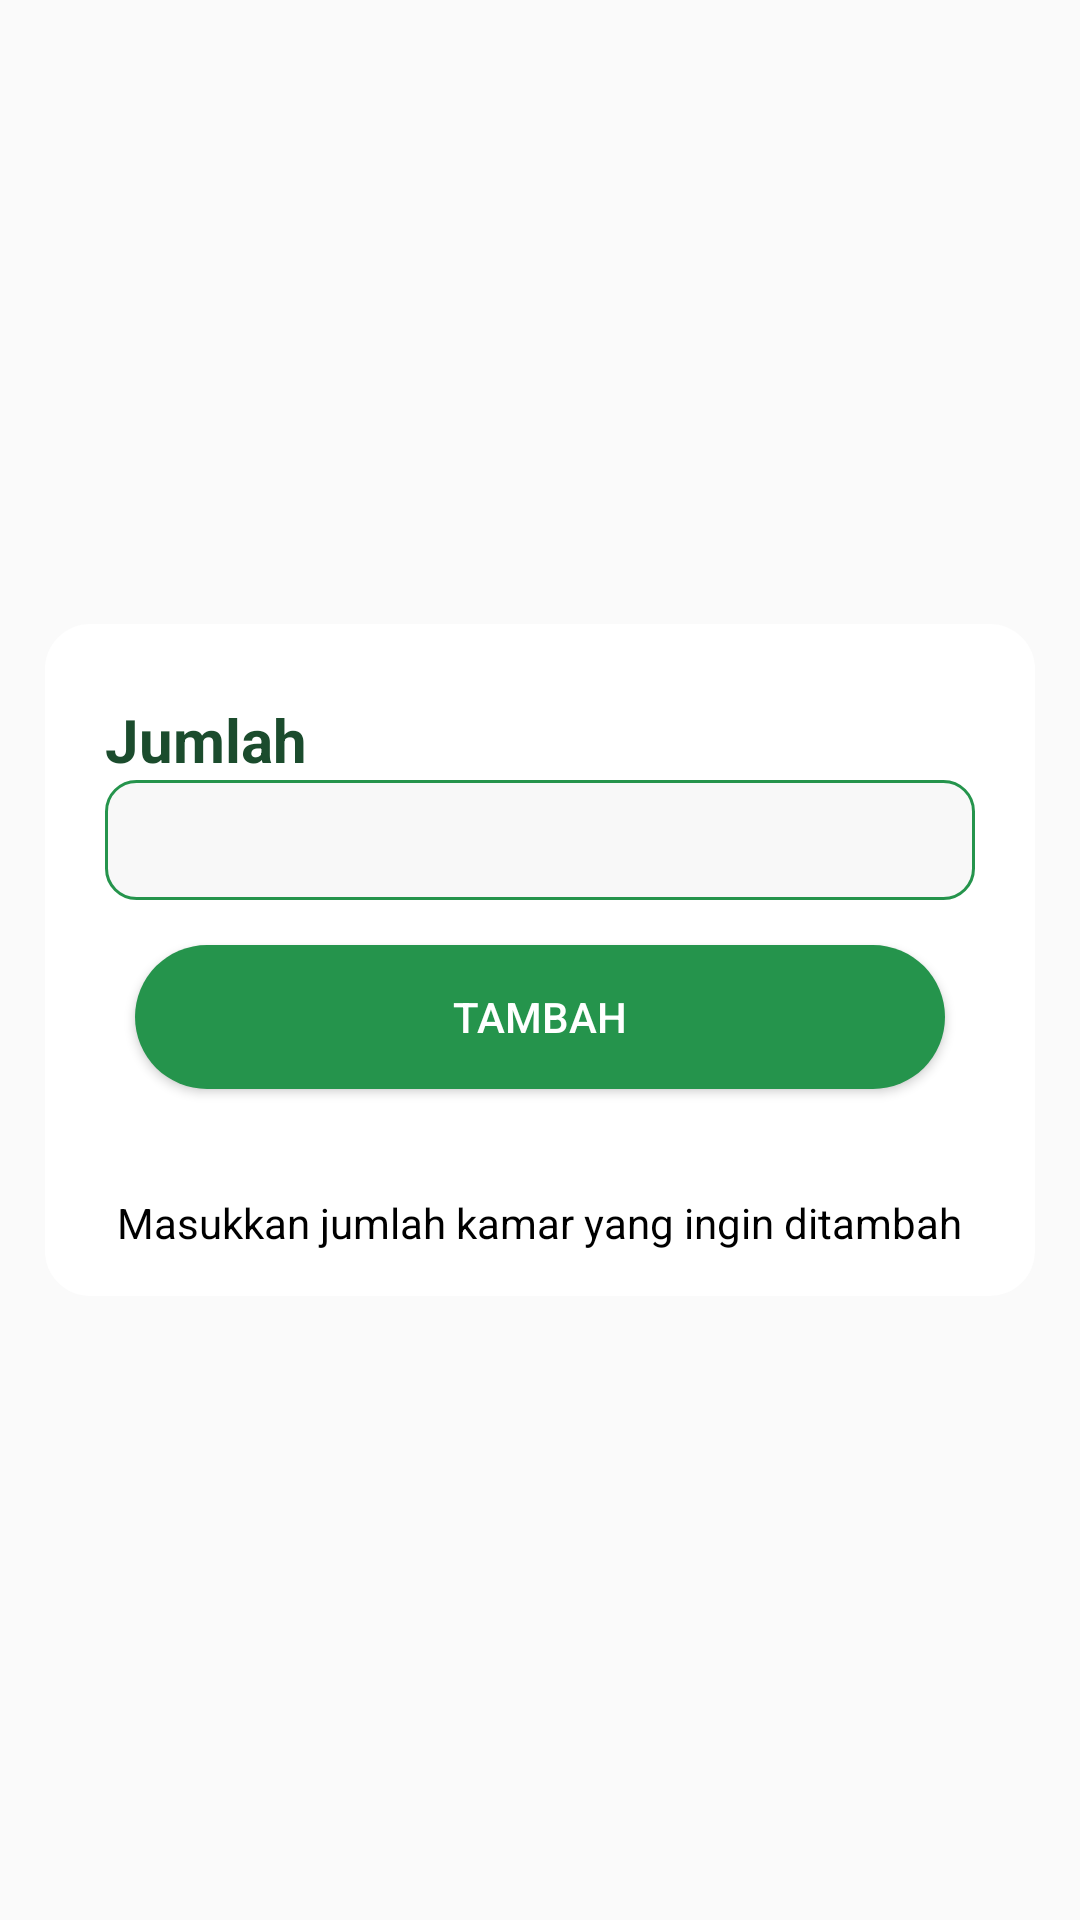

Reconstruct the res/layout file that produces this screen, plus the resources it refers to.
<!-- AndroidManifest.xml: application theme Theme.Kostifyrev -->
<!-- res/layout/fragment_window_tambah_kamar.xml -->
<?xml version="1.0" encoding="utf-8"?>
<RelativeLayout xmlns:android="http://schemas.android.com/apk/res/android"
    xmlns:tools="http://schemas.android.com/tools"
    android:layout_width="match_parent"
    android:layout_height="match_parent"
    tools:context=".window_tambah_kamar">


    <RelativeLayout
        android:layout_width="match_parent"
        android:layout_height="wrap_content"
        android:background="@drawable/bgradius15"
        android:backgroundTint="@color/white"
        android:layout_centerHorizontal="true"
        android:layout_centerVertical="true"
        android:layout_marginHorizontal="15dp"
        >

        <TextView
            android:id="@+id/textjumlahkamar"
            android:layout_width="wrap_content"
            android:layout_height="wrap_content"
            android:layout_marginTop="25dp"
            android:layout_marginHorizontal="20dp"
            android:text="Jumlah"
            android:textStyle="bold"
            android:textSize="20sp"
            android:textColor="@color/warna10" />

        <EditText
            android:id="@+id/txtjumlahkamar"
            android:layout_below="@+id/textjumlahkamar"
            android:layout_width="match_parent"
            android:layout_marginHorizontal="20dp"
            android:layout_height="40dp"
            android:layout_centerHorizontal="true"
            android:background="@drawable/backgroundedittextstroke1radius15"
            android:padding="2dp"
            android:paddingStart="15dp"
            android:paddingEnd="15dp"
            android:textColor="@color/black"
            android:textSize="15sp"
            android:textColorHint="@color/abu"
            android:inputType="textPersonName"/>






        <Button
            android:id="@+id/btntambah"
            android:layout_below="@id/txtjumlahkamar"
            android:layout_width="match_parent"
            android:layout_height="48dp"
            android:layout_marginTop="15dp"
            android:layout_marginHorizontal="30dp"
            android:text="Tambah"
            android:background="@drawable/backgroundbutton"
            android:backgroundTint="@color/warna7"
            android:textSize="14sp"
            android:textColor="@color/white"
            android:layout_marginBottom="20dp"/>

        <TextView
            android:id="@+id/textcaption"
            android:layout_width="wrap_content"
            android:layout_height="wrap_content"
            android:text="Masukkan jumlah kamar yang ingin ditambah"
            android:layout_below="@+id/btntambah"
            android:layout_centerHorizontal="true"
            android:textAlignment="center"
            android:layout_margin="15dp"
            android:textSize="14sp"
            android:textColor="@color/black"/>

    </RelativeLayout>


</RelativeLayout>
<!-- resources referenced by this layout -->
<resources>
  <color name="abu">#D1D1D1</color>
  <color name="black">#FF000000</color>
  <color name="warna10">#1B4C2D</color>
  <color name="warna7">#25944C</color>
  <color name="white">#FFFFFFFF</color>
  <!-- drawable backgroundbutton (drawable) -->
  <?xml version="1.0" encoding="utf-8"?>
  <shape xmlns:android="http://schemas.android.com/apk/res/android"
      android:shape="rectangle">
  
      <solid android:color="@color/warna6" />
  
  
      <corners android:radius="35dp" />
  </shape>
  <!-- drawable backgroundedittextstroke1radius15 (drawable) -->
  <?xml version="1.0" encoding="utf-8"?>
  <shape xmlns:android="http://schemas.android.com/apk/res/android"
      android:shape="rectangle">
  
      <solid android:color="#F8F8F8" />
  
      <stroke
          android:width="1dp"
          android:color="#25944C" />
  
      <corners android:radius="10dp" />
  </shape>
  <!-- drawable bgradius15 (drawable) -->
  <?xml version="1.0" encoding="utf-8"?>
  <shape xmlns:android="http://schemas.android.com/apk/res/android"
      android:shape="rectangle">
  
      <solid android:color="#DFF9E8" />
  
      <corners android:radius="15dp" />
  
  </shape>
  <style name="Theme.Kostifyrev" parent="Base.Theme.Kostifyrev" />
  <color name="warna6">#35BA64</color>
  <style name="Base.Theme.Kostifyrev" parent="Theme.AppCompat.Light.NoActionBar">
          
          
      </style>
</resources>
